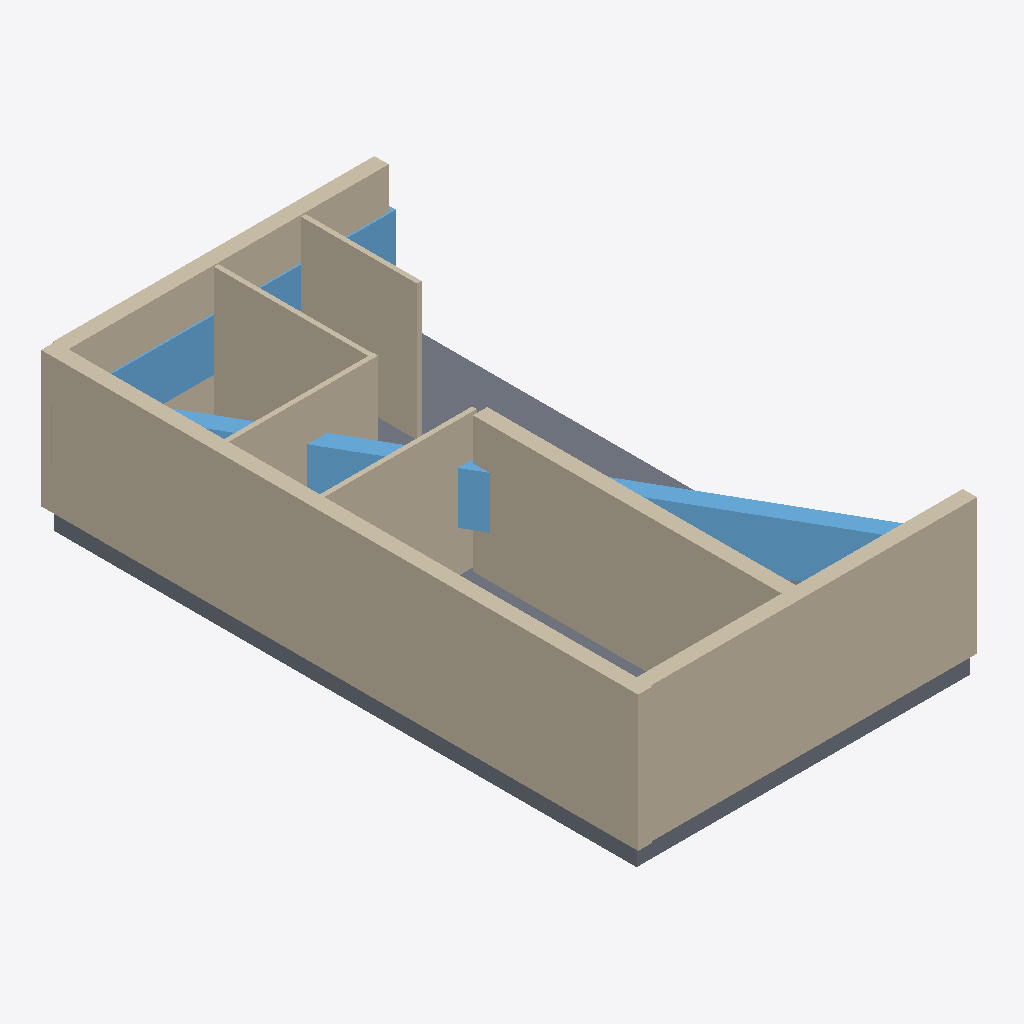
Isometric view of an IFC building model (IFC-SPF (STEP), schema IFC4, length unit millimetre), seen from the south-west, elements coloured by IFC class: 10 walls (beige), 4 windows (light blue), 1 slab (grey).
Extent 7.5 m × 12.8 m × 3.4 m (x, y, z). Elements (17): 11 IfcWall, 4 IfcWindow, 1 IfcDoor, 1 IfcSlab.

HEADER;
FILE_DESCRIPTION(('ViewDefinition[DesignTransferView]'),'2;1');
FILE_NAME('/dev/null','2026-11-14T07:49:08+02:00',(''),(''),'IfcOpenShell 0.9.0.post1','IfcOpenShell 0.9.0.post1','Nobody');
FILE_SCHEMA(('IFC4'));
ENDSEC;
DATA;
#1=IFCPROJECT('2rGpK6cBTEbxdEnMSbF6mZ',$,'plan2ifc',$,$,$,$,(#10),#5);
#12=IFCSITE('2naXgO08HAOPgE21vW79Dw',$,'Site',$,$,$,$,$,$,$,$,$,$,$);
#13=IFCBUILDING('0mKuYI7UnC2980etg9AIKq',$,'Building',$,$,$,$,$,$,$,$,$);
#14=IFCBUILDINGSTOREY('3MQ_GXWYT0H8ZWlhF6FAnZ',$,'Level 0',$,$,$,$,$,$,$);
#18=IFCWALL('3IbHNqlvLAz9gRC1taYPh7',$,'Wall',$,$,#40,#29,$,$);
#200=IFCWALL('0T_J$ldMP5p8lPBW5fzwI1',$,'Wall',$,$,#221,#211,$,$);
#244=IFCWALL('1TAF6iI5f12ghQUsNgF6d7',$,'Wall',$,$,#265,#255,$,$);
#381=IFCSLAB('1zTAsMMi57lQr$pfdmj_O$',$,'Slab',$,$,#398,#388,$,$);
#222=IFCWALL('1xe1vmMBvF6A1rk3iFeD32',$,'Wall',$,$,#243,#233,$,$);
#41=IFCWALL('1794eI9PvCKQqIHHQEgl8I',$,'Wall',$,$,#62,#52,$,$);
#359=IFCWINDOW('2sPPpPfwL06R9kN4Isym_f',$,'Window',$,$,#380,#370,$,$,$,$,$,$);
#85=IFCWALL('3wuvtmdcn4Ag34mCw5CGdd',$,'Wall',$,$,#106,#96,$,$);
#63=IFCWALL('21U1ApyUHB79kY8mGoMC6h',$,'Wall',$,$,#84,#74,$,$);
#178=IFCWALL('1tg2YDWx12a9ZhjRJQQzWO',$,'Wall',$,$,#199,#189,$,$);
#337=IFCWINDOW('0__8tLkW18tfJEyAr0CIW$',$,'Window',$,$,#358,#348,$,$,$,$,$,$);
#131=IFCWALL('2JpyO6FgLAlg3mrYyi_Vg0',$,'Wall',$,$,#152,#142,$,$);
#107=IFCWALL('08N9ukg15DTw2sHb2qnu$O',$,'Wall',$,$,#128,#118,$,$);
#314=IFCWINDOW('2yOFdfdDjDGOLpKeBoYIl5',$,'Window',$,$,#335,#325,$,$,$,$,$,$);
#292=IFCWINDOW('0aIYKZZK5EnxfWE3UPJCf5',$,'Window',$,$,#313,#303,$,$,$,$,$,$);
ENDSEC;
